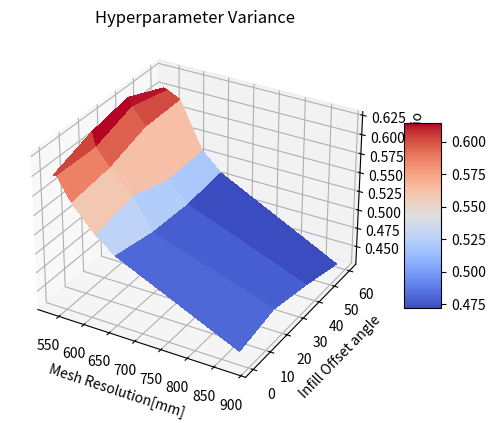

The script that saved this image:
import numpy as np
from matplotlib import cm
import matplotlib.pyplot as plt

angles = np.array([0,20,40,60])
resolutions = np.array([533,539,566,611,650,883])
#resolutions = np.array([18,16,14,12,10,8])
angles, resolutions = np.meshgrid(angles, resolutions)
optimised_mass = np.array([[0.5984027952668227, 0.6162953483753347, 0.6256867792678744, 0.6037040339219235],
                           [0.5998473176771821, 0.5986107033992938, 0.6155441235193964, 0.6026964883128804],
                           [0.5706846138923475, 0.5767564800990483, 0.5935401435256663, 0.5942101728699716],
                           [0.5379086179012356, 0.5486451024730493, 0.5322901436912285, 0.5337808000662],
                           [0.5177331075553816, 0.5073158995248792, 0.5045517104346265, 0.5094293845457155],
                           [0.4438062145913483, 0.4546148802973241, 0.4435170772595853, 0.4295840860546163]
                            ])
fig, ax = plt.subplots(subplot_kw={"projection": "3d"})
surf = ax.plot_surface(resolutions, angles, optimised_mass, cmap=cm.coolwarm, linewidth=0, antialiased=False)
ax.set_xlabel("Mesh Resolution[mm]")
ax.set_ylabel("Infill Offset angle")
ax.set_zlabel("Optimised Mass Ratio")
plt.title("Hyperparameter Variance")
fig.colorbar(surf, shrink=0.5, aspect=5)
plt.show()
